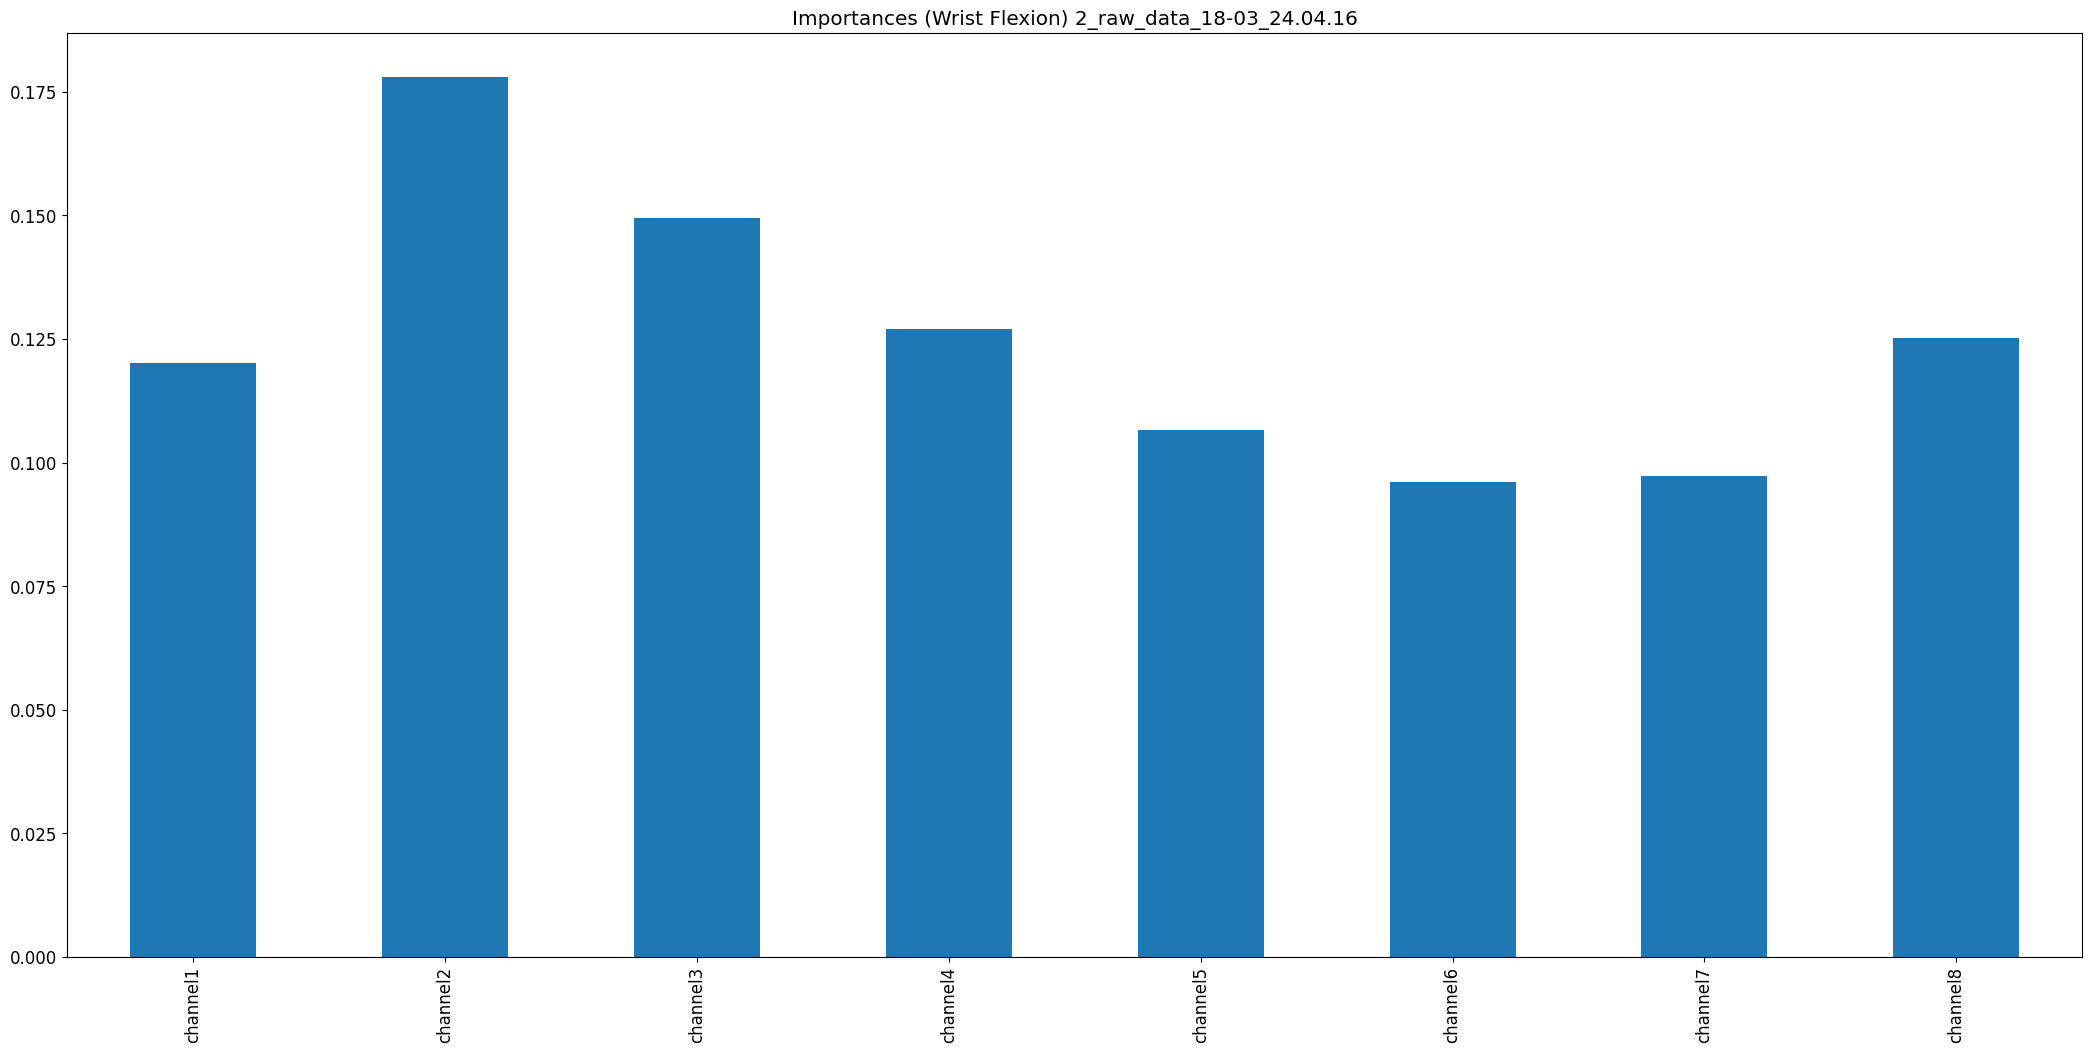

The table this chart was drawn from, first rows:
, 0
channel1, 0.1201
channel2, 0.178
channel3, 0.1495
channel4, 0.1271
channel5, 0.1066
channel6, 0.09616
channel7, 0.09732
channel8, 0.1253
